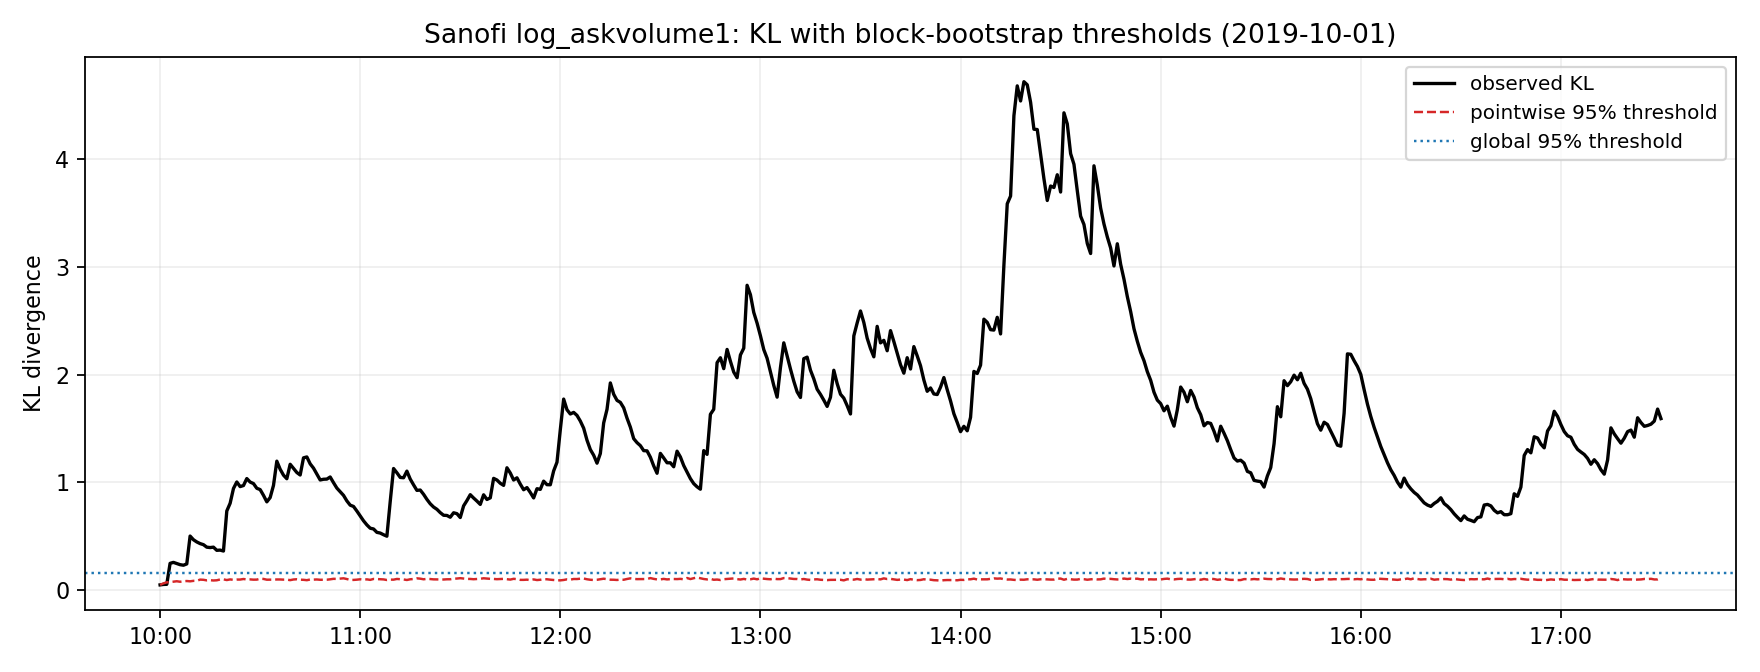

The file beside this chart, header and first rows:
time_paris, kl_observed, kl_pointwise_threshold_95, pointwise_p_value, is_pointwise_significant_95, kl_global_threshold_95, is_global_significant_95
2019-10-01 09:59:59.178966266+02:00, 0.0489, 0.0489, 1.0, False, 0.1612, False
2019-10-01 10:00:59.178966266+02:00, 0.05299, 0.06298, 0.3663, False, 0.1612, False
2019-10-01 10:01:59.178966266+02:00, 0.05421, 0.07258, 0.3465, False, 0.1612, False
2019-10-01 10:02:59.178966266+02:00, 0.2489, 0.07471, 0.009901, True, 0.1612, True
2019-10-01 10:03:59.178966266+02:00, 0.2578, 0.07907, 0.009901, True, 0.1612, True
2019-10-01 10:04:59.178966266+02:00, 0.2467, 0.08266, 0.009901, True, 0.1612, True
2019-10-01 10:05:59.178966266+02:00, 0.2365, 0.07805, 0.009901, True, 0.1612, True
2019-10-01 10:06:59.178966266+02:00, 0.2315, 0.08269, 0.009901, True, 0.1612, True
2019-10-01 10:07:59.178966266+02:00, 0.2435, 0.0847, 0.009901, True, 0.1612, True
2019-10-01 10:08:59.178966266+02:00, 0.502, 0.08207, 0.009901, True, 0.1612, True
2019-10-01 10:09:59.178966266+02:00, 0.4682, 0.0863, 0.009901, True, 0.1612, True
2019-10-01 10:10:59.178966266+02:00, 0.4475, 0.08671, 0.009901, True, 0.1612, True
2019-10-01 10:11:59.178966266+02:00, 0.4322, 0.09784, 0.009901, True, 0.1612, True
2019-10-01 10:12:59.178966266+02:00, 0.4223, 0.09615, 0.009901, True, 0.1612, True
2019-10-01 10:13:59.178966266+02:00, 0.399, 0.09072, 0.009901, True, 0.1612, True
2019-10-01 10:14:59.178966266+02:00, 0.3955, 0.09231, 0.009901, True, 0.1612, True
2019-10-01 10:15:59.178966266+02:00, 0.3991, 0.08977, 0.009901, True, 0.1612, True
2019-10-01 10:16:59.178966266+02:00, 0.3698, 0.09163, 0.009901, True, 0.1612, True
2019-10-01 10:17:59.178966266+02:00, 0.3718, 0.09917, 0.009901, True, 0.1612, True
2019-10-01 10:18:59.178966266+02:00, 0.3633, 0.1002, 0.009901, True, 0.1612, True
2019-10-01 10:19:59.178966266+02:00, 0.735, 0.09387, 0.009901, True, 0.1612, True
2019-10-01 10:20:59.178966266+02:00, 0.8065, 0.09968, 0.009901, True, 0.1612, True
2019-10-01 10:21:59.178966266+02:00, 0.9437, 0.09593, 0.009901, True, 0.1612, True
2019-10-01 10:22:59.178966266+02:00, 1.004, 0.09838, 0.009901, True, 0.1612, True
2019-10-01 10:23:59.178966266+02:00, 0.9614, 0.09838, 0.009901, True, 0.1612, True
2019-10-01 10:24:59.178966266+02:00, 0.9714, 0.1034, 0.009901, True, 0.1612, True
2019-10-01 10:25:59.178966266+02:00, 1.036, 0.09936, 0.009901, True, 0.1612, True
2019-10-01 10:26:59.178966266+02:00, 1.004, 0.09968, 0.009901, True, 0.1612, True
2019-10-01 10:27:59.178966266+02:00, 0.9894, 0.0974, 0.009901, True, 0.1612, True
2019-10-01 10:28:59.178966266+02:00, 0.9458, 0.09787, 0.009901, True, 0.1612, True
2019-10-01 10:29:59.178966266+02:00, 0.9338, 0.1058, 0.009901, True, 0.1612, True
2019-10-01 10:30:59.178966266+02:00, 0.8803, 0.1042, 0.009901, True, 0.1612, True
2019-10-01 10:31:59.178966266+02:00, 0.8198, 0.09695, 0.009901, True, 0.1612, True
2019-10-01 10:32:59.178966266+02:00, 0.8596, 0.09744, 0.009901, True, 0.1612, True
2019-10-01 10:33:59.178966266+02:00, 0.9725, 0.09689, 0.009901, True, 0.1612, True
2019-10-01 10:34:59.178966266+02:00, 1.198, 0.09926, 0.009901, True, 0.1612, True
2019-10-01 10:35:59.178966266+02:00, 1.123, 0.09906, 0.009901, True, 0.1612, True
2019-10-01 10:36:59.178966266+02:00, 1.068, 0.09779, 0.009901, True, 0.1612, True
2019-10-01 10:37:59.178966266+02:00, 1.034, 0.09789, 0.009901, True, 0.1612, True
2019-10-01 10:38:59.178966266+02:00, 1.169, 0.09291, 0.009901, True, 0.1612, True
2019-10-01 10:39:59.178966266+02:00, 1.13, 0.09904, 0.009901, True, 0.1612, True
2019-10-01 10:40:59.178966266+02:00, 1.092, 0.1012, 0.009901, True, 0.1612, True
2019-10-01 10:41:59.178966266+02:00, 1.069, 0.09733, 0.009901, True, 0.1612, True
2019-10-01 10:42:59.178966266+02:00, 1.228, 0.09589, 0.009901, True, 0.1612, True
2019-10-01 10:43:59.178966266+02:00, 1.237, 0.09259, 0.009901, True, 0.1612, True
2019-10-01 10:44:59.178966266+02:00, 1.173, 0.09891, 0.009901, True, 0.1612, True
2019-10-01 10:45:59.178966266+02:00, 1.133, 0.09795, 0.009901, True, 0.1612, True
2019-10-01 10:46:59.178966266+02:00, 1.078, 0.09913, 0.009901, True, 0.1612, True
2019-10-01 10:47:59.178966266+02:00, 1.023, 0.09636, 0.009901, True, 0.1612, True
2019-10-01 10:48:59.178966266+02:00, 1.03, 0.09631, 0.009901, True, 0.1612, True
2019-10-01 10:49:59.178966266+02:00, 1.031, 0.09707, 0.009901, True, 0.1612, True
2019-10-01 10:50:59.178966266+02:00, 1.051, 0.1006, 0.009901, True, 0.1612, True
2019-10-01 10:51:59.178966266+02:00, 0.9977, 0.1053, 0.009901, True, 0.1612, True
2019-10-01 10:52:59.178966266+02:00, 0.9477, 0.1042, 0.009901, True, 0.1612, True
2019-10-01 10:53:59.178966266+02:00, 0.9134, 0.107, 0.009901, True, 0.1612, True
2019-10-01 10:54:59.178966266+02:00, 0.88, 0.11, 0.009901, True, 0.1612, True
2019-10-01 10:55:59.178966266+02:00, 0.8285, 0.1031, 0.009901, True, 0.1612, True
2019-10-01 10:56:59.178966266+02:00, 0.7891, 0.09496, 0.009901, True, 0.1612, True
2019-10-01 10:57:59.178966266+02:00, 0.7771, 0.09508, 0.009901, True, 0.1612, True
2019-10-01 10:58:59.178966266+02:00, 0.7346, 0.09731, 0.009901, True, 0.1612, True
... 391 more rows
